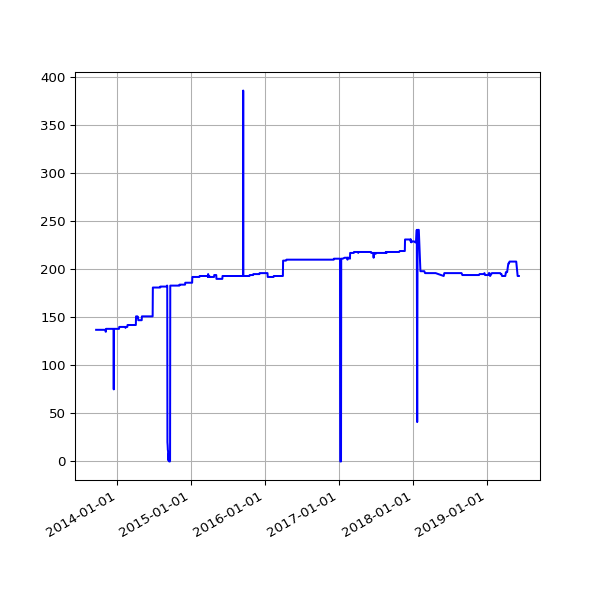

The file beside this chart, header and first rows:
date, value
2013-09-19 02:16:07 +0100, 137
2013-09-20 02:42:51 +0100, 137
2013-09-21 02:35:34 +0100, 137
2013-09-22 02:42:30 +0100, 137
2013-09-23 14:45:25 +0100, 137
2013-09-24 02:24:38 +0100, 137
2013-09-25 02:24:18 +0100, 137
2013-09-25 11:14:19 +0100, 137
2013-09-25 15:24:36 +0100, 137
2013-09-26 02:28:48 +0100, 137
2013-09-27 03:04:57 +0100, 137
2013-09-28 02:34:11 +0100, 137
2013-09-29 02:37:28 +0100, 137
2013-09-30 02:41:33 +0100, 137
2013-10-01 02:48:10 +0100, 137
2013-10-02 02:40:18 +0100, 137
2013-10-03 02:50:49 +0100, 137
2013-10-04 02:42:18 +0100, 137
2013-10-05 02:35:24 +0100, 137
2013-10-06 02:35:14 +0100, 137
2013-10-07 02:36:02 +0100, 137
2013-10-08 02:48:25 +0100, 137
2013-10-09 02:44:15 +0100, 137
2013-10-10 02:42:47 +0100, 137
2013-10-11 02:43:24 +0100, 137
2013-10-12 02:36:46 +0100, 137
2013-10-13 02:34:49 +0100, 137
2013-10-16 02:38:31 +0100, 137
2013-10-17 02:38:11 +0100, 137
2013-10-18 03:54:04 +0100, 137
2013-10-19 04:22:37 +0100, 137
2013-10-20 03:47:14 +0100, 137
2013-10-21 03:33:15 +0100, 137
2013-10-22 03:54:27 +0100, 137
2013-10-23 04:08:12 +0100, 137
2013-10-24 03:23:20 +0100, 137
2013-10-25 03:49:11 +0100, 137
2013-10-26 02:58:11 +0100, 137
2013-10-27 04:56:02 +0000, 137
2013-10-28 03:29:04 +0000, 137
2013-10-29 03:34:38 +0000, 137
2013-10-30 03:44:23 +0000, 137
2013-10-31 04:16:06 +0000, 137
2013-11-01 19:13:36 +0000, 137
2013-11-04 10:02:58 +0000, 137
2013-11-05 03:51:50 +0000, 135
2013-11-06 03:39:36 +0000, 135
2013-11-07 03:44:18 +0000, 138
2013-11-08 03:49:56 +0000, 138
2013-11-09 04:02:57 +0000, 138
2013-11-10 03:28:18 +0000, 138
2013-11-11 03:43:31 +0000, 138
2013-11-12 04:09:49 +0000, 138
2013-11-13 04:17:11 +0000, 138
2013-11-14 03:34:20 +0000, 138
2013-11-15 03:40:17 +0000, 138
2013-11-16 03:32:06 +0000, 138
2013-11-17 03:26:32 +0000, 138
2013-11-18 03:40:30 +0000, 138
2013-11-19 03:32:58 +0000, 138
... 1,509 more rows
